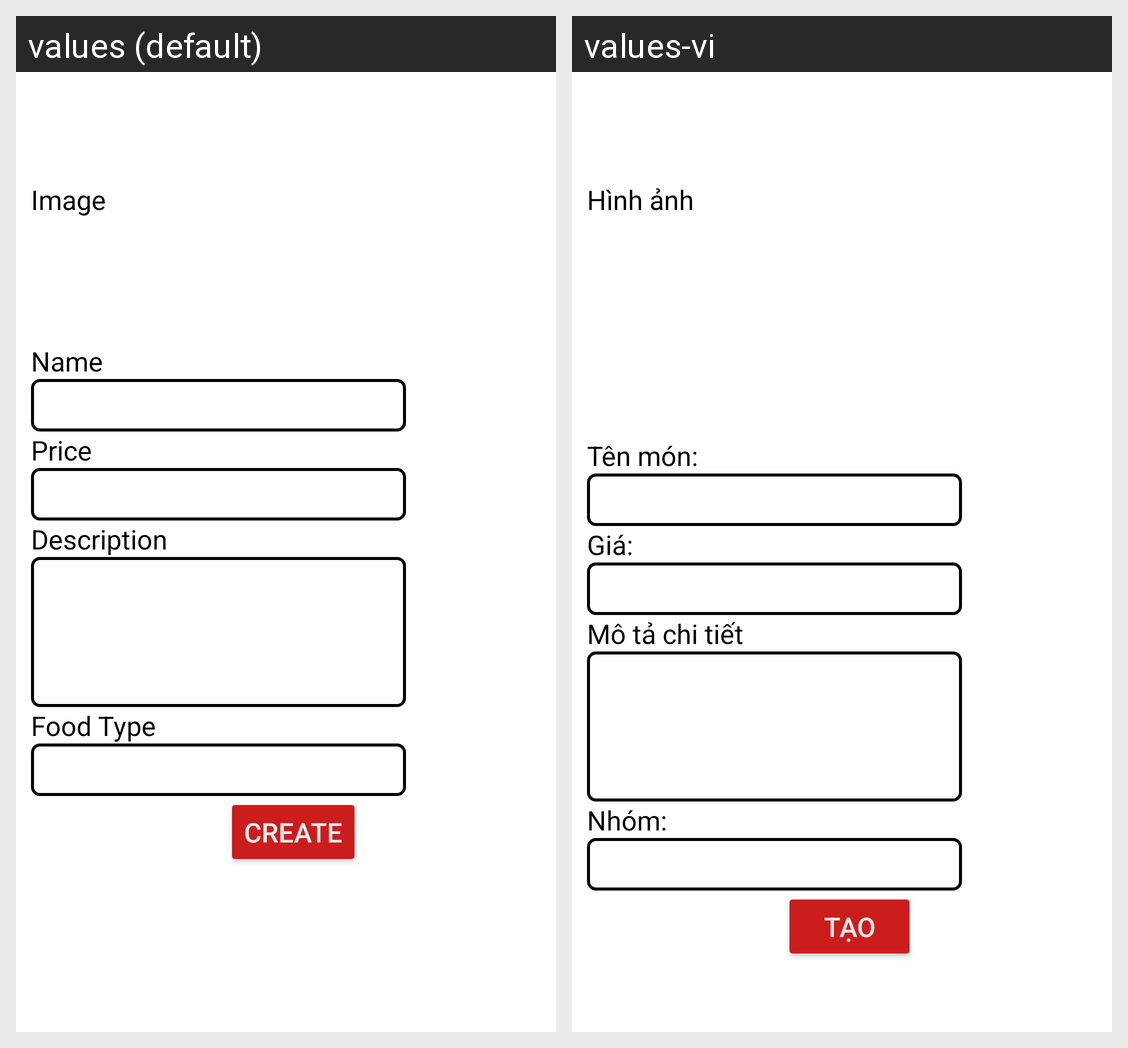

Translations of the strings shown on this Android screen, per locale in the grid:
Android screen res/layout/activity_food_detail.xml rendered under 2 locales, left to right: values (default), values-vi. Device: Nexus 5 (rendered at 1080×1920; each locale shown at half size, 540×960, under a caption strip naming it); theme AppTheme.
Strings drawn on this screen, with the default value and each locale's value (text and hints the layout hard-codes, and strings that could not be matched under every locale, appear in the picture but are not listed):

food_detail_text_image
  values: Image
  values-vi: Hình ảnh

food_detail_text_name
  values: Name
  values-vi: Tên món:

food_detail_text_price
  values: Price
  values-vi: Giá:

food_detail_text_description
  values: Description
  values-vi: Mô tả chi tiết

food_detail_text_type
  values: Food Type
  values-vi: Nhóm:

add_account_button_create
  values: Create
  values-vi: Tạo
